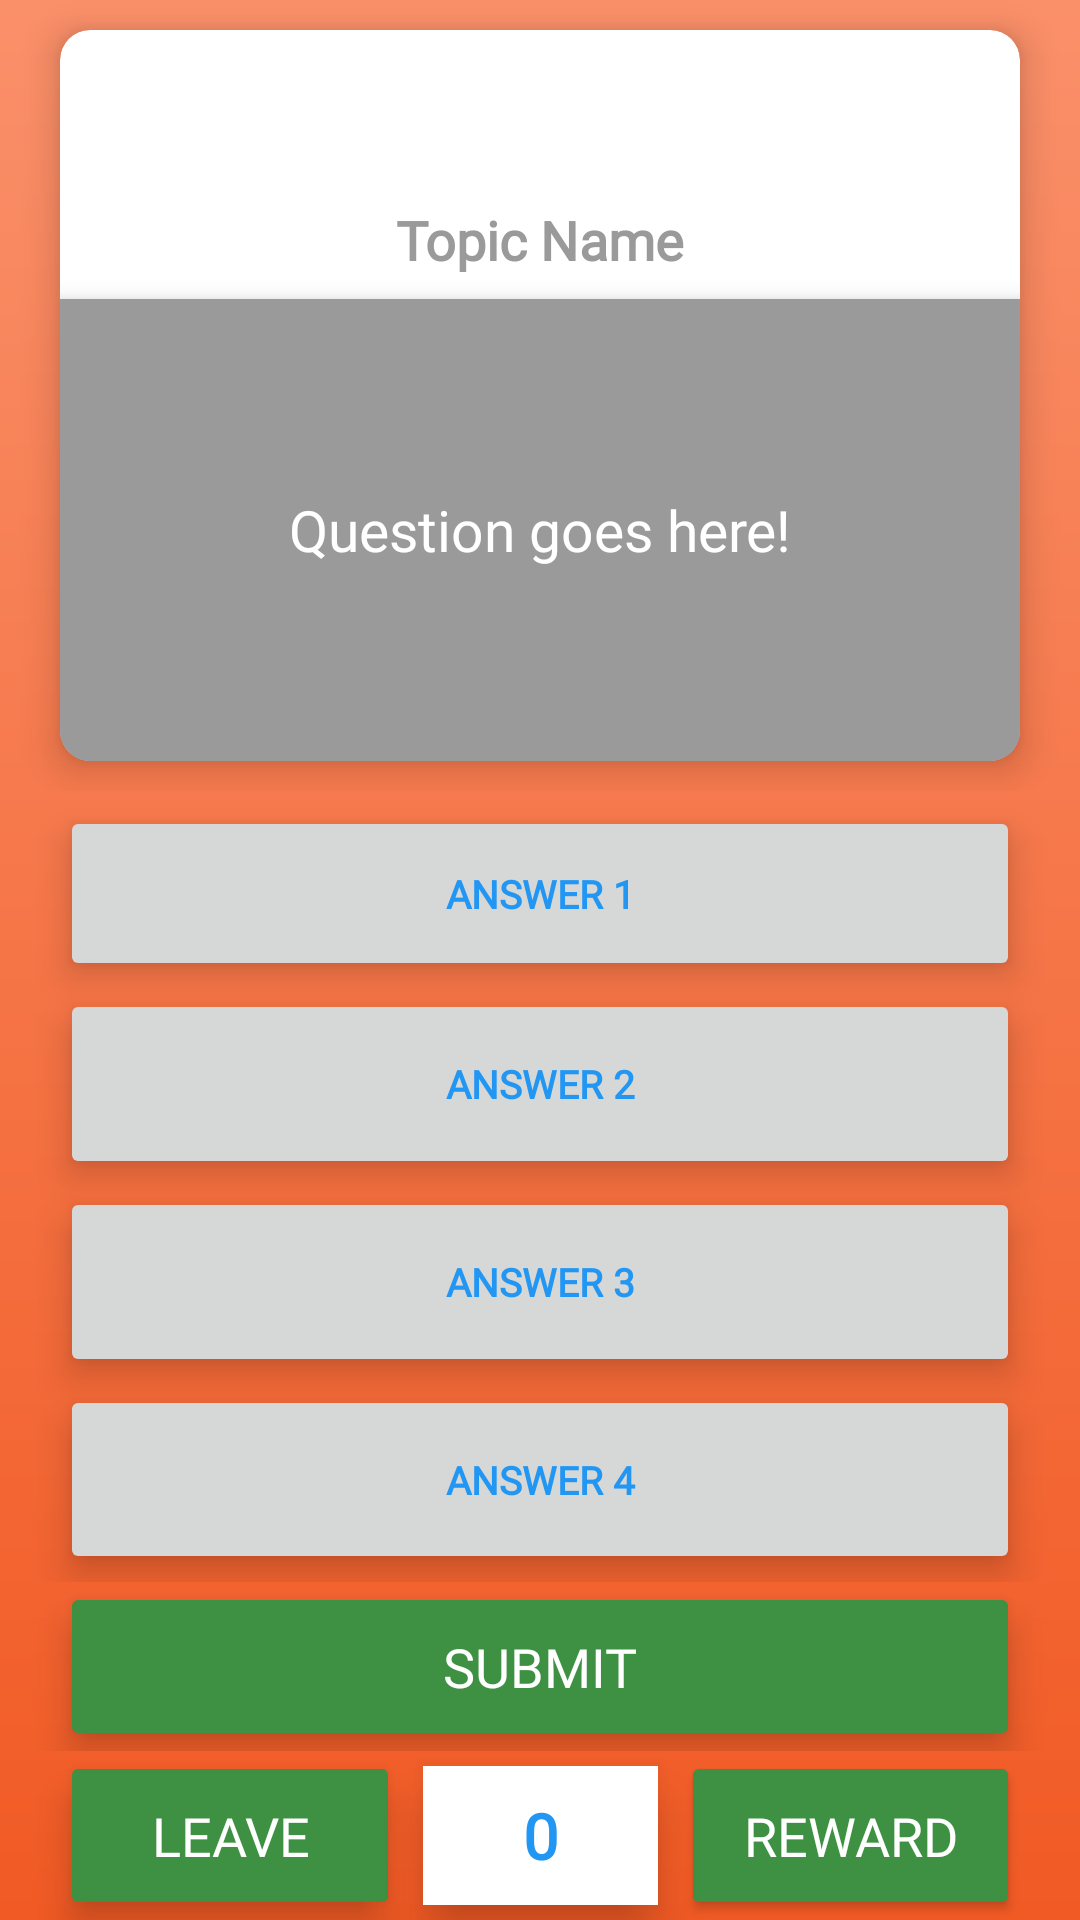

Here is an Android app screen rendered from its layout file. Give the layout XML and the strings, colors and styles it references.
<!-- AndroidManifest.xml: application theme Theme.GeeksJob -->
<!-- res/layout/question_ans_activity.xml -->
<?xml version="1.0" encoding="utf-8"?>
<androidx.drawerlayout.widget.DrawerLayout xmlns:android="http://schemas.android.com/apk/res/android"
    xmlns:tools="http://schemas.android.com/tools"
    android:layout_width="match_parent"
    android:layout_height="match_parent"
    xmlns:app="http://schemas.android.com/apk/res-auto"
    tools:context=".QuestionAnsActivity"
    tools:ignore="NestedWeights"
    android:id="@+id/question_ans_drawer_layout"
    android:orientation="horizontal"
    tools:openDrawer="end"
    android:background="@drawable/color_gradient">

    <LinearLayout
        android:layout_width="match_parent"
        android:layout_height="match_parent"
        android:orientation="vertical">

        <LinearLayout
            android:layout_width="match_parent"
            android:layout_height="match_parent"
            android:layout_weight=".60"
            android:orientation="vertical">

            <androidx.cardview.widget.CardView
                android:layout_width="match_parent"
                android:layout_height="match_parent"
                app:cardCornerRadius="10dp"
                android:layout_marginStart="20dp"
                android:layout_marginEnd="20dp"
                android:layout_marginBottom="10dp"
                android:layout_marginTop="10dp"
                android:elevation="10dp"
                android:translationZ="5dp">

                <LinearLayout
                    android:layout_width="match_parent"
                    android:layout_height="match_parent"
                    android:orientation="vertical">

                    <LinearLayout
                        android:id="@+id/bannerAdView"
                        android:layout_width="350dp"
                        android:layout_height="50dp"
                        android:layout_gravity="center"
                        android:orientation="horizontal">
                    </LinearLayout>


                <TextView
                    android:id="@+id/topic_name"
                    android:layout_width="match_parent"
                    android:layout_height="match_parent"
                    android:layout_weight=".80"
                    android:elevation="5dp"
                    android:translationZ="5dp"
                    android:fontFamily="@font/geeks_job_medium"
                    android:gravity="center"
                    android:text="@string/topic_name"
                    android:textColor="#9a9a9a"
                    android:textSize="18sp"
                    android:textStyle="bold"
                    tools:ignore="NestedWeights">

                </TextView>


                <TextView
                    android:id="@+id/question"
                    android:layout_width="match_parent"
                    android:layout_height="match_parent"
                    android:layout_weight=".35"
                    android:background="#9a9a9a"
                    android:elevation="5sp"
                    android:fontFamily="@font/geeks_job_medium"
                    android:gravity="center"
                    android:text="@string/questionVIew"
                    android:textColor="@color/white"
                    android:textSize="19sp"
                    android:padding="10dp">

                </TextView>

                </LinearLayout>
            </androidx.cardview.widget.CardView>


        </LinearLayout>

        <LinearLayout
            android:layout_width="match_parent"
            android:layout_height="match_parent"
            android:layout_weight=".60"
            android:orientation="vertical">


            <Button
                android:id="@+id/option1"
                android:layout_width="match_parent"
                android:layout_height="match_parent"
                android:layout_marginTop="5dp"
                android:layout_marginBottom="2.5dp"
                android:layout_marginStart="20dp"
                android:layout_marginEnd="20dp"
                android:layout_weight=".75"
                android:fontFamily="@font/geeks_job_medium"
                android:gravity="center"
                android:text="@string/answer_one"
                android:textColor="@color/blue"
                android:textSize="13sp"
                android:textStyle="bold"
                android:theme="@style/white.GeeksJob"
                android:elevation="5dp"
                android:translationZ="5dp" />

            <Button
                android:id="@+id/option2"
                android:layout_width="match_parent"
                android:layout_height="match_parent"
                android:layout_marginBottom="2.5dp"
                android:layout_marginStart="20dp"
                android:layout_marginEnd="20dp"
                android:layout_weight=".75"
                android:elevation="5dp"
                android:translationZ="5dp"
                android:fontFamily="@font/geeks_job_medium"
                android:gravity="center"
                android:text="@string/answer_two"
                android:textColor="@color/blue"
                android:textSize="13sp"
                android:textStyle="bold"
                android:theme="@style/white.GeeksJob" />

            <Button
                android:id="@+id/option3"
                android:layout_width="match_parent"
                android:layout_height="match_parent"
                android:layout_marginBottom="2.5dp"
                android:layout_marginStart="20dp"
                android:layout_marginEnd="20dp"
                android:layout_weight=".75"
                android:elevation="5dp"
                android:translationZ="5dp"
                android:fontFamily="@font/geeks_job_medium"
                android:gravity="center"
                android:text="@string/answer_three"
                android:textColor="@color/blue"
                android:textSize="13sp"
                android:textStyle="bold"
                android:theme="@style/white.GeeksJob" />


            <Button
                android:id="@+id/option4"
                android:layout_width="match_parent"
                android:layout_height="match_parent"
                android:layout_marginBottom="2.5dp"
                android:layout_marginStart="20dp"
                android:layout_marginEnd="20dp"
                android:layout_weight=".75"
                android:elevation="5dp"
                android:translationZ="5dp"
                android:fontFamily="@font/geeks_job_medium"
                android:gravity="center"
                android:text="@string/answer_four"
                android:textColor="@color/blue"
                android:textSize="13sp"
                android:textStyle="bold"
                android:theme="@style/white.GeeksJob" />


        </LinearLayout>

        <LinearLayout
            android:layout_width="match_parent"
            android:layout_height="match_parent"
            android:layout_weight=".84"
            android:orientation="vertical">

            <LinearLayout
                android:layout_width="match_parent"
                android:layout_height="match_parent"
                android:layout_weight=".5"
                android:orientation="horizontal">


                <Button
                    android:id="@+id/submit"
                    android:layout_width="match_parent"
                    android:layout_height="match_parent"
                    android:layout_marginStart="20dp"
                    android:layout_marginEnd="20dp"
                    android:layout_weight=".4"
                    android:elevation="5dp"
                    android:translationZ="5dp"
                    android:fontFamily="@font/geeks_job_medium"
                    android:text="@string/submit"
                    android:textColor="@color/white"
                    android:textSize="18sp"
                    tools:ignore="InefficientWeight,TouchTargetSizeCheck">

                </Button>
                </LinearLayout>

            <LinearLayout
                android:layout_width="match_parent"
                android:layout_height="match_parent"
                android:layout_weight=".5"
                android:orientation="horizontal">

                <Button
                    android:id="@+id/leave"
                    android:layout_width="match_parent"
                    android:layout_height="match_parent"
                    android:layout_marginStart="20dp"
                    android:layout_weight=".66"
                    android:layout_marginEnd="2.5dp"
                    android:elevation="5dp"
                    android:translationZ="5dp"
                    android:fontFamily="@font/geeks_job_medium"
                    android:text="@string/leave"
                    android:textColor="@color/white"
                    android:textSize="18sp">

                </Button>

                <TextView
                    android:id="@+id/score"
                    android:layout_width="match_parent"
                    android:layout_height="match_parent"
                    android:layout_margin="5dp"
                    android:layout_weight=".80"
                    android:background="@color/white"
                    android:elevation="5dp"
                    android:translationZ="5dp"
                    android:gravity="center"
                    android:text="@string/initial_number"
                    android:textAppearance="@style/geeks_job_large"
                    android:textColor="@color/blue"
                    android:textSize="21sp"
                    android:textStyle="bold"
                    android:theme="@style/purple.GeeksJob" />

                <Button
                    android:layout_width="match_parent"
                    android:layout_height="match_parent"
                    android:id="@+id/rewardTimer"
                    android:visibility="gone"
                    android:layout_marginEnd="20dp"
                    android:text="@string/rewardTimer"
                    android:layout_weight=".66"
                    android:fontFamily="@font/geeks_job_medium"
                    android:textSize="18sp"
                    android:textStyle="bold"
                    android:layout_marginStart="2.5dp"
                    android:textColor="@color/white"
                    android:gravity="center" />

                <Button
                    android:id="@+id/rewardButton"
                    android:layout_width="match_parent"
                    android:layout_height="match_parent"
                    android:layout_marginStart="2.5dp"
                    android:layout_marginEnd="20dp"
                    android:layout_weight=".66"
                    android:fontFamily="@font/geeks_job_medium"
                    android:gravity="center"
                    android:text="@string/reward_Button"
                    android:textColor="@color/white"
                    android:textSize="18sp"
                    android:visibility="visible" />

            </LinearLayout>

        </LinearLayout>

    </LinearLayout>

</androidx.drawerlayout.widget.DrawerLayout>
<!-- resources referenced by this layout -->
<resources>
  <color name="blue">#2196F3</color>
  <color name="white">#FFFFFFFF</color>
  <!-- drawable color_gradient (drawable) -->
  <?xml version="1.0" encoding="utf-8"?>
  <shape xmlns:android="http://schemas.android.com/apk/res/android">
      <gradient
          android:type="linear"
          android:angle="90"
          android:startColor="#673AB7"
          android:endColor="@color/light_orange" />
  </shape>
  <string name="answer_four">Answer 4</string>
  <string name="answer_one">Answer 1</string>
  <string name="answer_three">Answer 3</string>
  <string name="answer_two">Answer 2</string>
  <string name="initial_number">0</string>
  <string name="leave">Leave</string>
  <string name="questionVIew">Question goes here!</string>
  <string name="rewardTimer">
          00:00
      </string>
  <string name="reward_Button">Reward</string>
  <string name="submit">Submit</string>
  <string name="topic_name">Topic Name</string>
  <style name="geeks_job_large" parent="android:Widget.TextView">
          <item name="android:fontFamily">@font/geeks_job_regular</item>
          <item name="android:textSize">24sp</item>
      </style>
  <style name="purple.GeeksJob" parent="Theme.MaterialComponents.DayNight.DarkActionBar">
          <item name="colorPrimary">@color/purple</item>
          <item name="android:colorPrimary">@color/purple</item>
      </style>
  <style name="white.GeeksJob" parent="Theme.MaterialComponents.DayNight.DarkActionBar">
          <item name="colorPrimary">@color/white</item>
          <item name="android:colorPrimary">@color/white</item>
      </style>
  <style name="Theme.GeeksJob" parent="Theme.MaterialComponents.Light.NoActionBar">
          
          <item name="colorPrimary">#2196F3</item>
          <item name="colorPrimaryVariant">#9C27B0</item>
          <item name="colorOnPrimary">@color/white</item>
          
          <item name="colorSecondary">@color/green</item>
          <item name="colorSecondaryVariant">@color/red</item>
          <item name="colorOnSecondary">@color/gray</item>
          
          <item name="android:statusBarColor" tools:targetApi="l">?attr/colorPrimaryVariant</item>
          
          <item name="android:colorButtonNormal">@color/green</item>
          <item name="android:windowAnimationStyle">@style/CustomActivityAnimation</item>
          <item name="android:splitMotionEvents">false</item>
          <item name="android:windowEnableSplitTouch">false</item>
      </style>
  <color name="light_orange">#FA906A</color>
  <color name="purple">#7C45DD</color>
  <color name="green">#3E9142</color>
  <color name="red">#FF0000</color>
  <color name="gray">#676767</color>
  <style name="CustomActivityAnimation" parent="@android:style/Animation.Activity">
          <item name="android:activityOpenEnterAnimation">@anim/slide_in_right</item>
          <item name="android:activityOpenExitAnimation">@anim/slide_out_left</item>
          <item name="android:activityCloseEnterAnimation">@anim/slide_in_left</item>
          <item name="android:activityCloseExitAnimation">@anim/slide_out_right</item>
      </style>
</resources>
